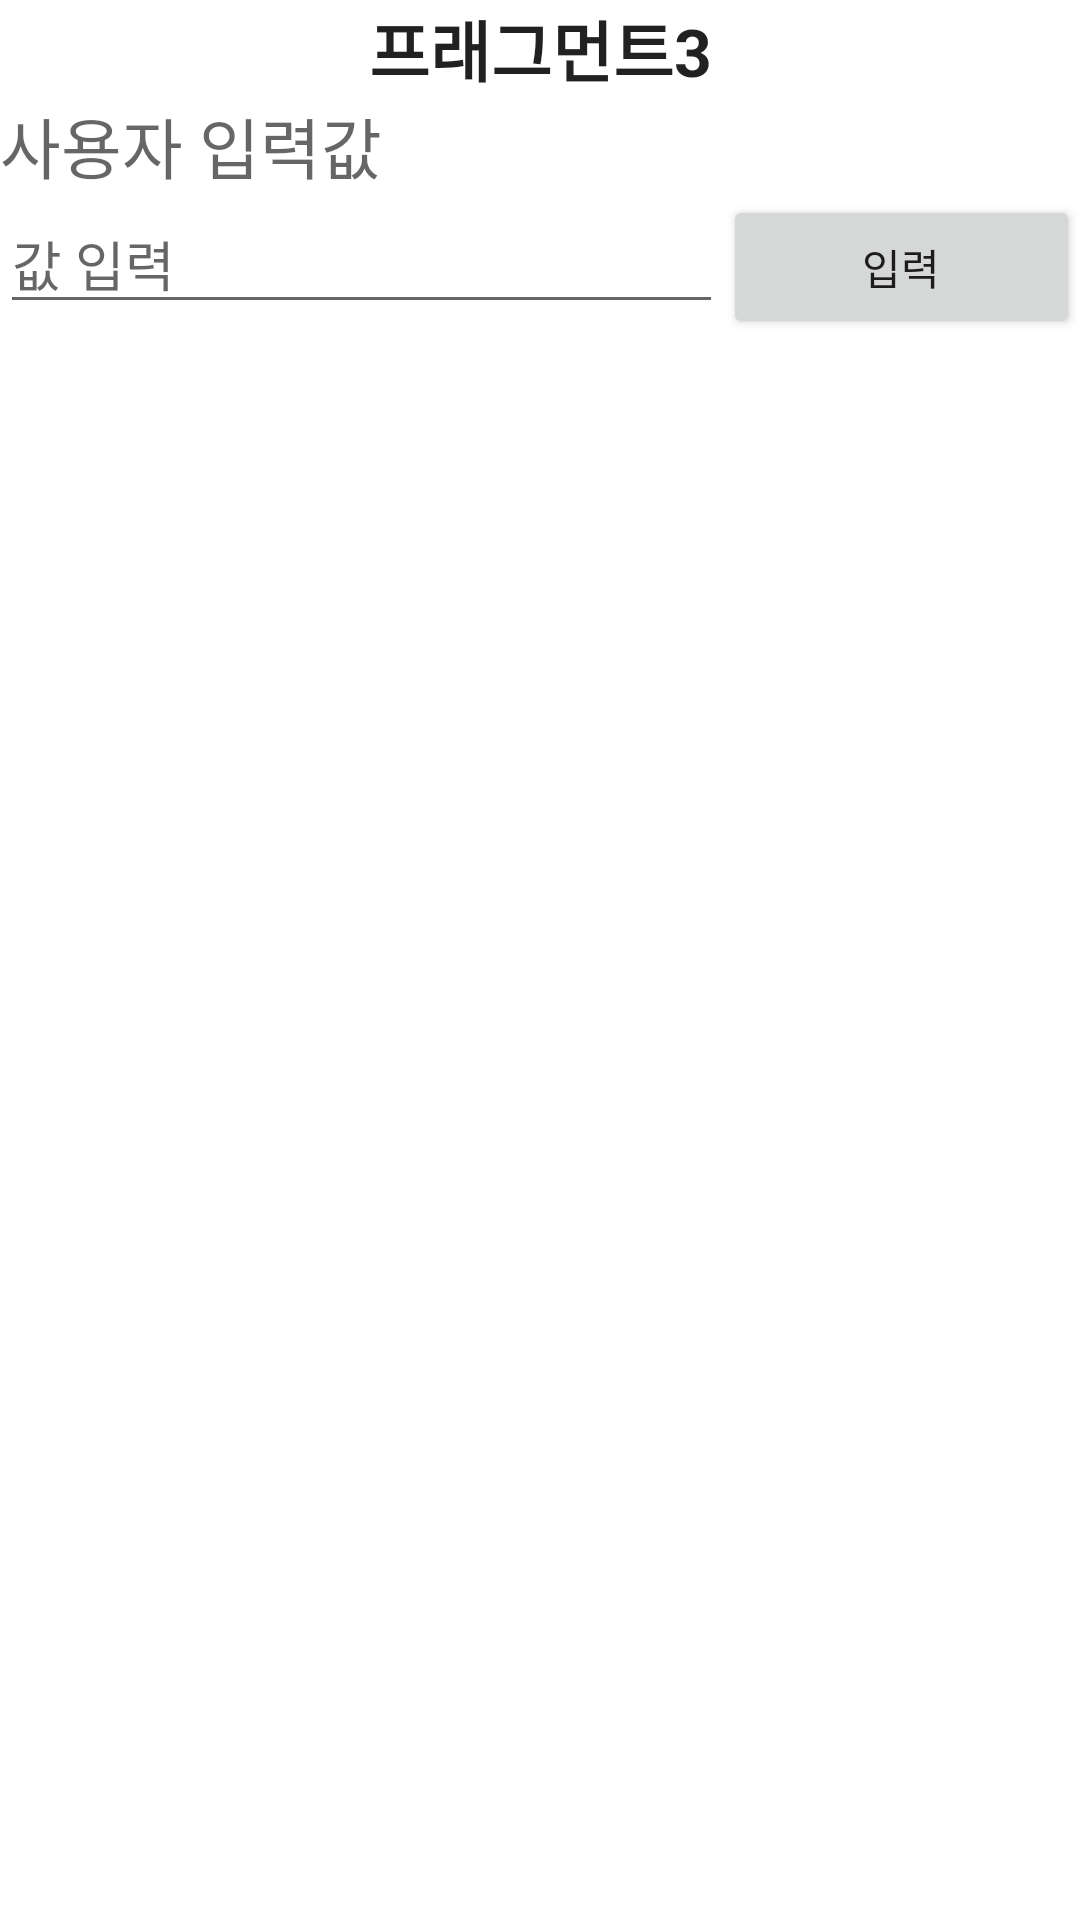

Reconstruct the res/layout file that produces this screen, plus the resources it refers to.
<!-- AndroidManifest.xml: application theme Theme.ObserverTest -->
<!-- res/layout/fragment_third.xml -->
<?xml version="1.0" encoding="utf-8"?>
<LinearLayout xmlns:android="http://schemas.android.com/apk/res/android"
    xmlns:tools="http://schemas.android.com/tools"
    android:layout_width="match_parent"
    android:layout_height="match_parent"
    android:orientation="vertical"
    tools:context=".fragment.ThirdFragment" >

    <TextView
        android:id="@+id/textView3"
        android:layout_width="match_parent"
        android:layout_height="wrap_content"
        android:text="프래그먼트3"
        android:textAlignment="center"
        android:textAppearance="@style/TextAppearance.AppCompat.Large"
        android:textStyle="bold" />

    <TextView
        android:id="@+id/shared_value_text"
        android:layout_width="match_parent"
        android:layout_height="wrap_content"
        android:hint="사용자 입력값"
        android:textAppearance="@style/TextAppearance.AppCompat.Large" />

    <LinearLayout
        android:layout_width="match_parent"
        android:layout_height="match_parent"
        android:orientation="horizontal">

        <EditText
            android:id="@+id/frag3_edit_value_text"
            android:layout_width="wrap_content"
            android:layout_height="wrap_content"
            android:layout_weight="1"
            android:ems="10"
            android:hint="값 입력"
            android:inputType="textPersonName" />

        <Button
            android:id="@+id/frag3_edit_button"
            android:layout_width="wrap_content"
            android:layout_height="wrap_content"
            android:layout_weight="1"
            android:text="입력" />
    </LinearLayout>
</LinearLayout>
<!-- resources referenced by this layout -->
<resources>
  <style name="Theme.ObserverTest" parent="Theme.MaterialComponents.DayNight.DarkActionBar">
          
          <item name="colorPrimary">@color/purple_500</item>
          <item name="colorPrimaryVariant">@color/purple_700</item>
          <item name="colorOnPrimary">@color/white</item>
          
          <item name="colorSecondary">@color/teal_200</item>
          <item name="colorSecondaryVariant">@color/teal_700</item>
          <item name="colorOnSecondary">@color/black</item>
          
          <item name="android:statusBarColor" tools:targetApi="l">?attr/colorPrimaryVariant</item>
          
      </style>
  <!-- not gathered from this repository: default colours our renderer supplied (Android Studio template values) -->
  <color name="purple_500">#FF6200EE</color>
  <color name="purple_700">#FF3700B3</color>
  <color name="teal_200">#FF03DAC5</color>
  <color name="teal_700">#FF018786</color>
  <color name="black">#FF000000</color>
  <color name="white">#FFFFFFFF</color>
</resources>
